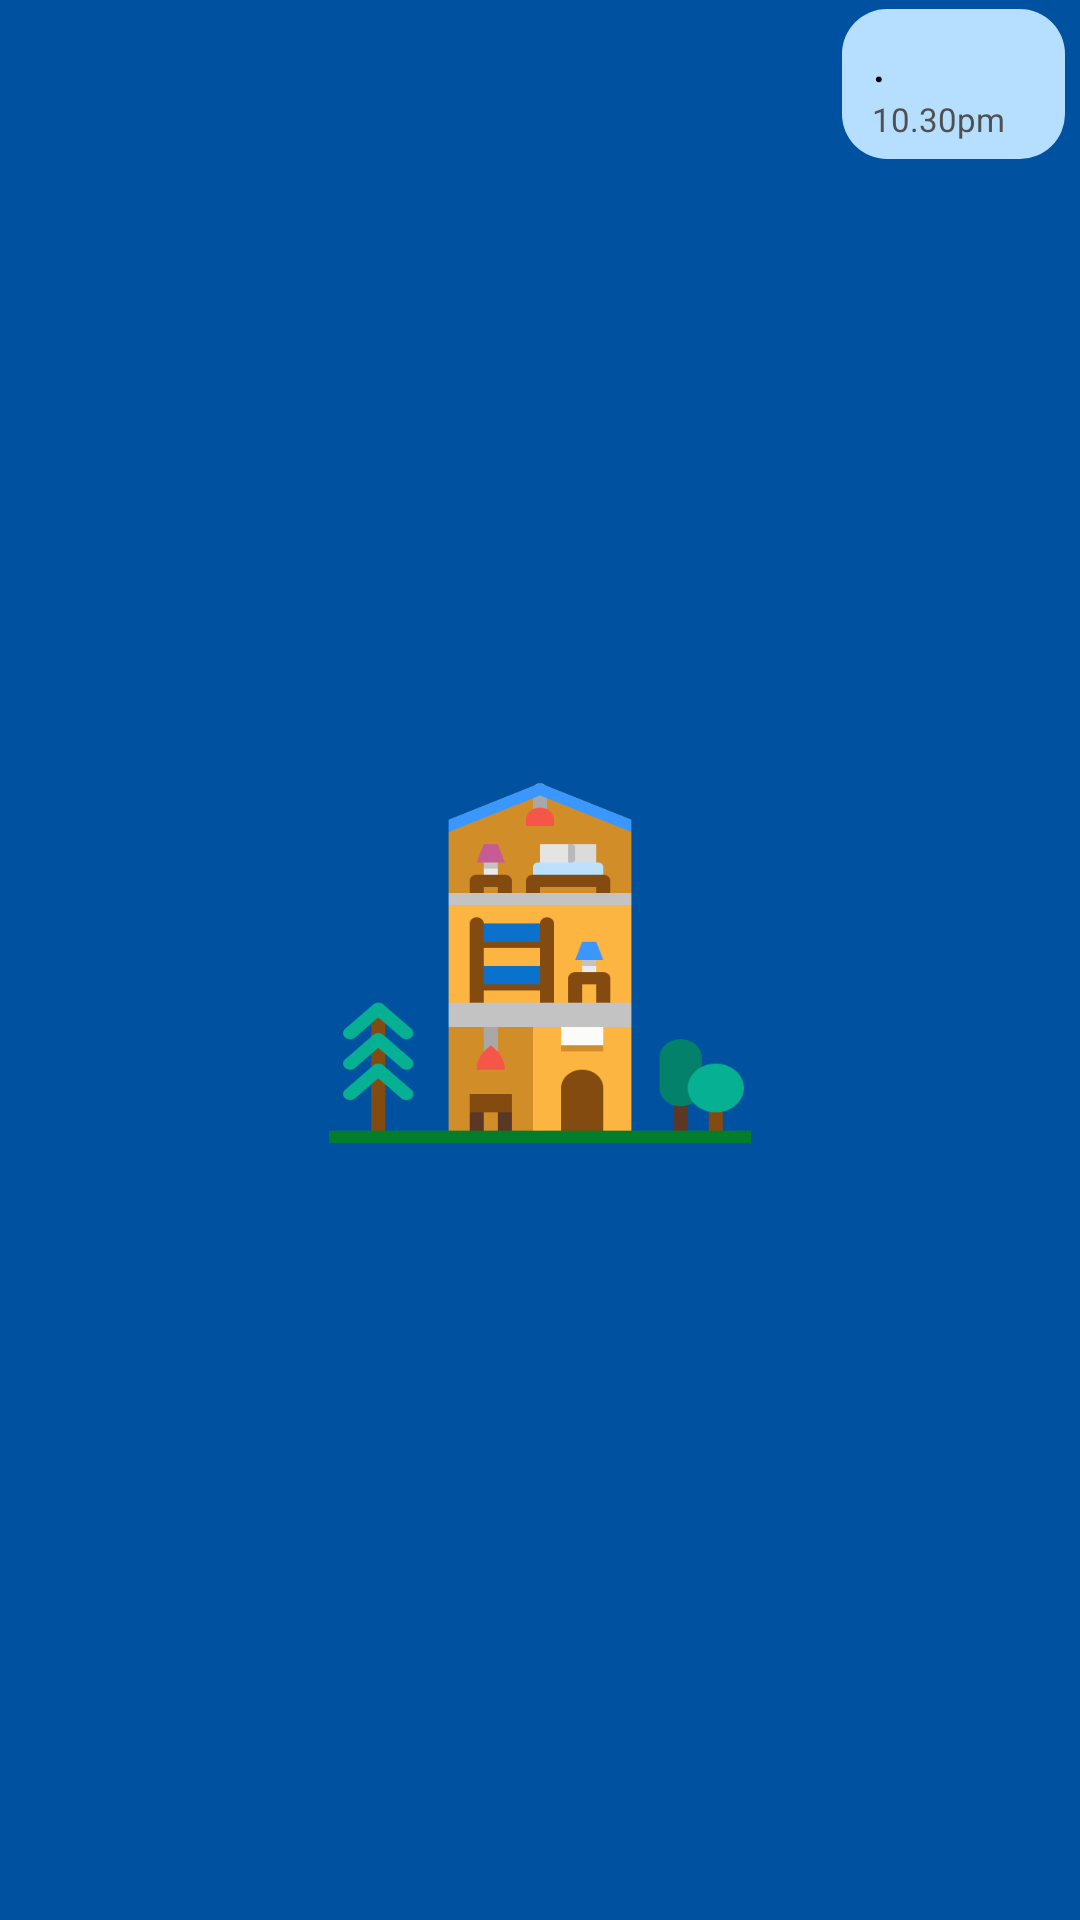

Here is an Android app screen rendered from its layout file. Give the layout XML and the strings, colors and styles it references.
<!-- AndroidManifest.xml: application theme splash_scrn -->
<!-- res/layout/sample_massage_1.xml -->
<?xml version="1.0" encoding="utf-8"?>
<LinearLayout xmlns:android="http://schemas.android.com/apk/res/android"
    xmlns:app="http://schemas.android.com/apk/res-auto"
    android:layout_width="match_parent"
    android:layout_height="wrap_content"
    android:background="@drawable/custom_button_1"
    android:orientation="vertical">

    <LinearLayout
        android:layout_width="match_parent"
        android:layout_height="wrap_content"
        android:orientation="horizontal"
        android:padding="3dp">

        <LinearLayout
            android:layout_width="match_parent"
            android:layout_height="wrap_content"
            android:gravity="end"
            android:layout_marginRight="2dp"
            android:orientation="horizontal">

            <LinearLayout
                android:id="@+id/massage_1_layout_id"
                android:layout_width="wrap_content"
                android:layout_height="wrap_content"
                android:background="@drawable/background_1"
                android:backgroundTint="#B6DEFF"
                android:layout_marginLeft="70dp"
                android:minHeight="50dp"
                android:minWidth="50dp"
                android:padding="5dp"
                android:orientation="vertical">
                <TextView
                    android:id="@+id/masssage_1_massage_textvw_id"
                    android:layout_width="wrap_content"
                    android:layout_height="wrap_content"
                    android:layout_marginLeft="5dp"
                    android:layout_marginRight="5dp"
                    android:textColor="@color/black"
                    android:textSize="18dp"
                    android:text="."
                    />
                <TextView
                    android:id="@+id/massage_1_time_textvw_id"
                    android:layout_gravity="end"
                    android:layout_width="wrap_content"
                    android:layout_height="wrap_content"
                    android:layout_marginLeft="5dp"
                    android:layout_marginRight="15dp"
                    android:textColor="@color/grey"
                    android:textSize="11dp"
                    android:text="10.30pm"
                    />
            </LinearLayout>
        </LinearLayout>
    </LinearLayout>
</LinearLayout>
<!-- resources referenced by this layout -->
<resources>
  <color name="black">#FF000000</color>
  <color name="grey">#505050</color>
  <!-- drawable background_1 (drawable) -->
  <?xml version="1.0" encoding="utf-8"?>
  <selector xmlns:android="http://schemas.android.com/apk/res/android">
      <item>
          <shape  android:shape="rectangle">
              <solid android:color="@color/white"/>
              <corners android:topLeftRadius="15dp" android:topRightRadius="15dp"
                  android:bottomLeftRadius="15dp" android:bottomRightRadius="15dp" />
          </shape>
  
      </item>
  </selector>
  <!-- drawable custom_button_1 (drawable) -->
  <?xml version="1.0" encoding="utf-8"?>
  <selector xmlns:android="http://schemas.android.com/apk/res/android">
      <item android:state_pressed="true">
          <shape  android:shape="rectangle">
              <solid android:color="#80000000"/>
              <corners android:radius="360dp"/>
          </shape>
      </item>
      <item android:state_enabled="true">
          <color android:color="#00E80D0D"/>
      </item>
  </selector>
  <style name="splash_scrn" parent="Theme.MaterialComponents.Light.NoActionBar">
          <item name="android:windowBackground">@drawable/splash_screen</item>
          <item name="android:statusBarColor">#FF1BD3AA</item>
      </style>
  <color name="white">#FFFFFFFF</color>
  <!-- drawable splash_screen (drawable) -->
  <?xml version="1.0" encoding="utf-8"?>
  <layer-list xmlns:android="http://schemas.android.com/apk/res/android">
  
      <item android:drawable="@color/diu_blue"/>
      <item android:drawable="@drawable/hostel_splash" android:gravity="center"
          android:height="130dp" android:width="150dp"/>
  
  </layer-list>
  <color name="diu_blue">#0051A0</color>
  <!-- drawable hostel_splash: png bitmap (drawable, 12530 bytes) -->
</resources>
